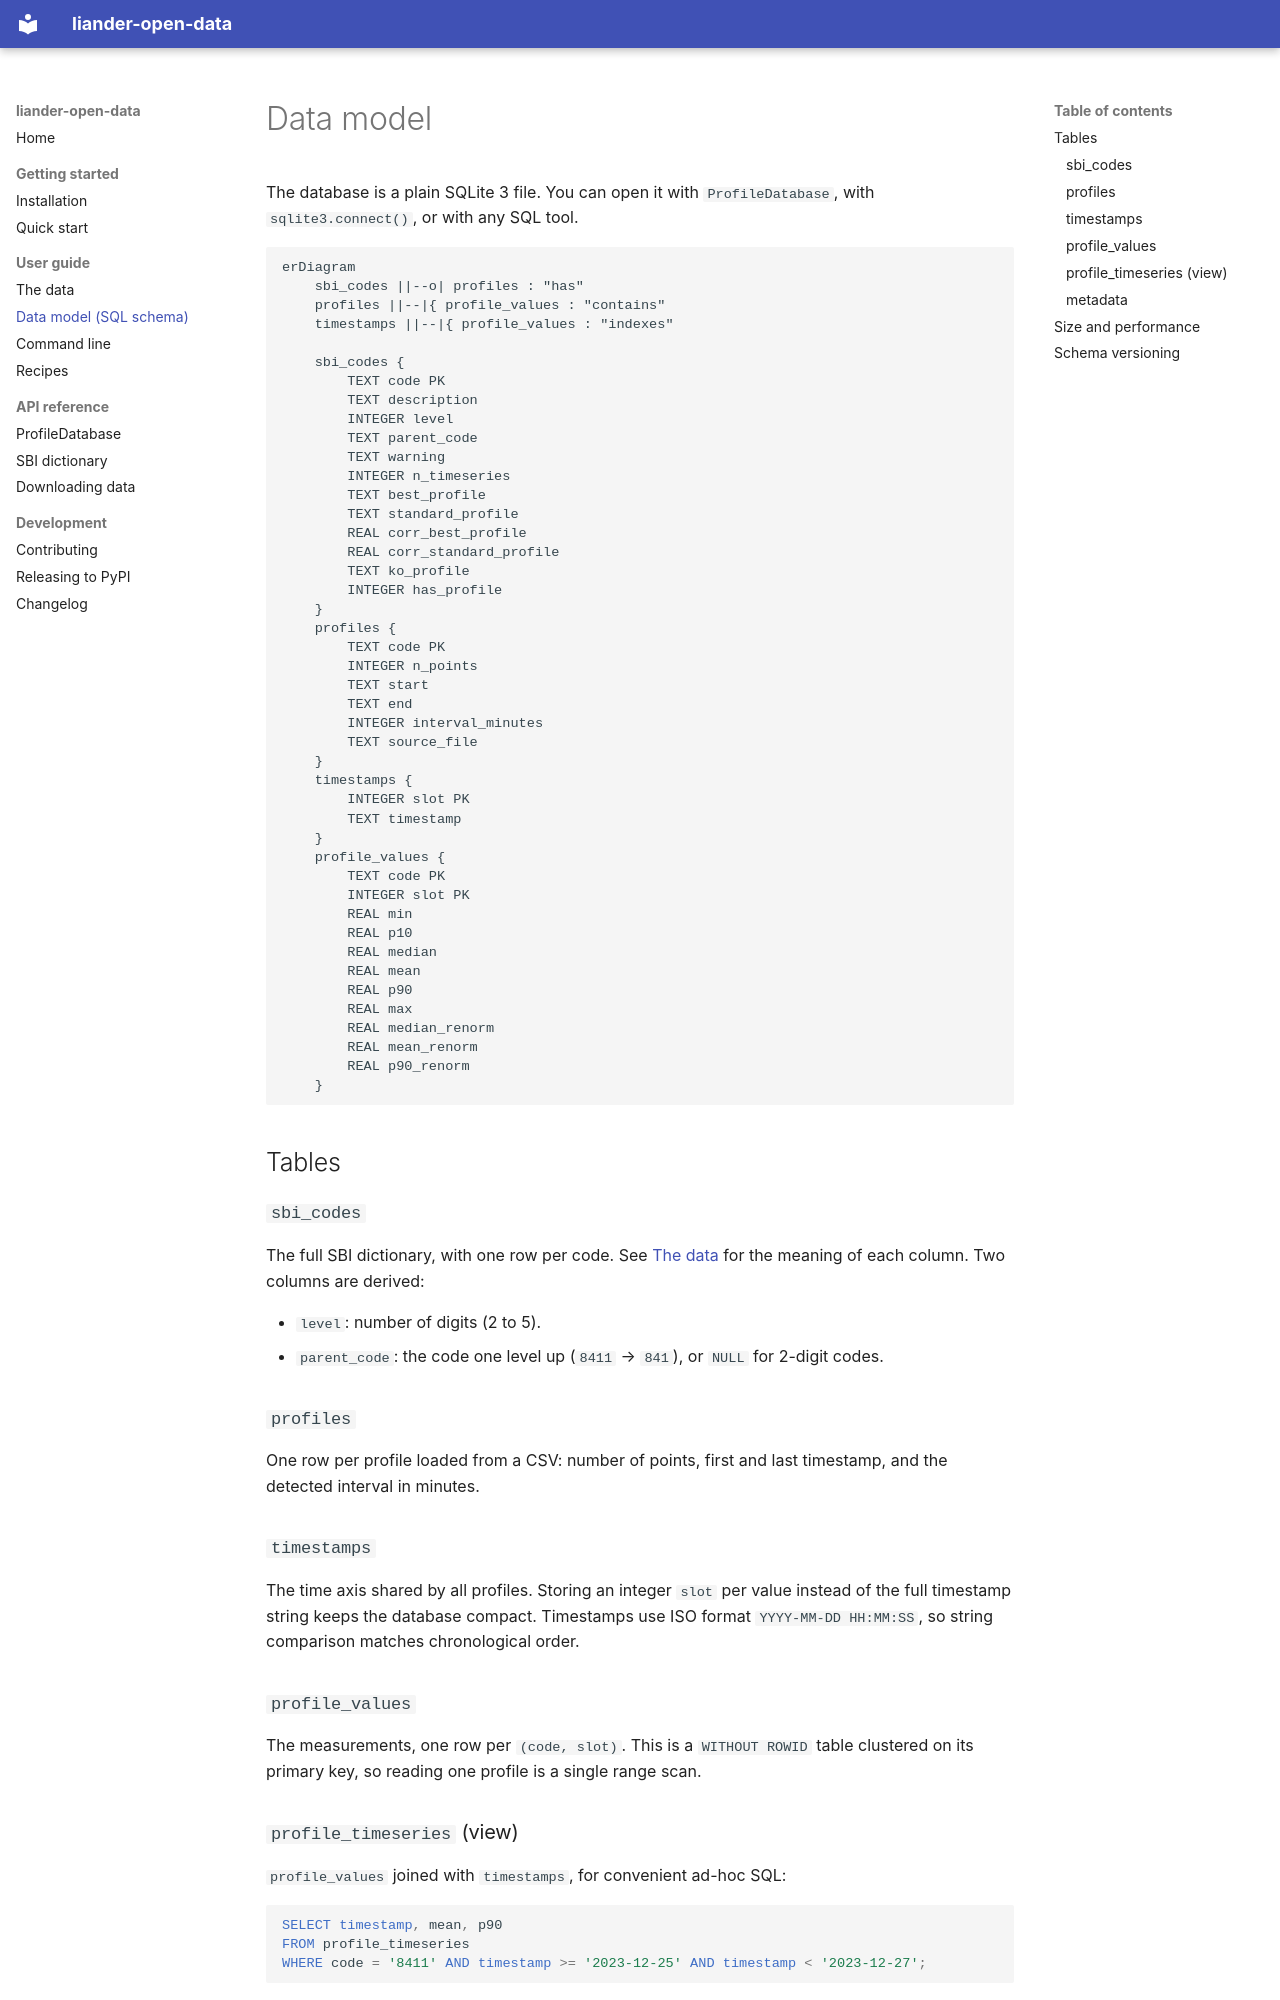

repository: lingkang95/Liander_open_data · page: data-model/index.html · generator: mkdocs

# Data model

The database is a plain SQLite 3 file. You can open it with
`ProfileDatabase`, with `sqlite3.connect()`, or with any SQL tool.

```mermaid
erDiagram
    sbi_codes ||--o| profiles : "has"
    profiles ||--|{ profile_values : "contains"
    timestamps ||--|{ profile_values : "indexes"

    sbi_codes {
        TEXT code PK
        TEXT description
        INTEGER level
        TEXT parent_code
        TEXT warning
        INTEGER n_timeseries
        TEXT best_profile
        TEXT standard_profile
        REAL corr_best_profile
        REAL corr_standard_profile
        TEXT ko_profile
        INTEGER has_profile
    }
    profiles {
        TEXT code PK
        INTEGER n_points
        TEXT start
        TEXT end
        INTEGER interval_minutes
        TEXT source_file
    }
    timestamps {
        INTEGER slot PK
        TEXT timestamp
    }
    profile_values {
        TEXT code PK
        INTEGER slot PK
        REAL min
        REAL p10
        REAL median
        REAL mean
        REAL p90
        REAL max
        REAL median_renorm
        REAL mean_renorm
        REAL p90_renorm
    }
```

## Tables

### `sbi_codes`

The full SBI dictionary, with one row per code. See [The data](data.md#sbi-dictionary)
for the meaning of each column. Two columns are derived:

- `level`: number of digits (2 to 5).
- `parent_code`: the code one level up (`8411` → `841`), or `NULL` for
  2-digit codes.

### `profiles`

One row per profile loaded from a CSV: number of points, first and last
timestamp, and the detected interval in minutes.

### `timestamps`

The time axis shared by all profiles. Storing an integer `slot` per value
instead of the full timestamp string keeps the database compact.
Timestamps use ISO format `YYYY-MM-DD HH:MM:SS`, so string comparison
matches chronological order.

### `profile_values`

The measurements, one row per `(code, slot)`. This is a `WITHOUT ROWID`
table clustered on its primary key, so reading one profile is a single range
scan.

### `profile_timeseries` (view)

`profile_values` joined with `timestamps`, for convenient ad-hoc SQL:

```sql
SELECT timestamp, mean, p90
FROM profile_timeseries
WHERE code = '8411' AND timestamp >= '2023-12-25' AND timestamp < '2023-12-27';
```
